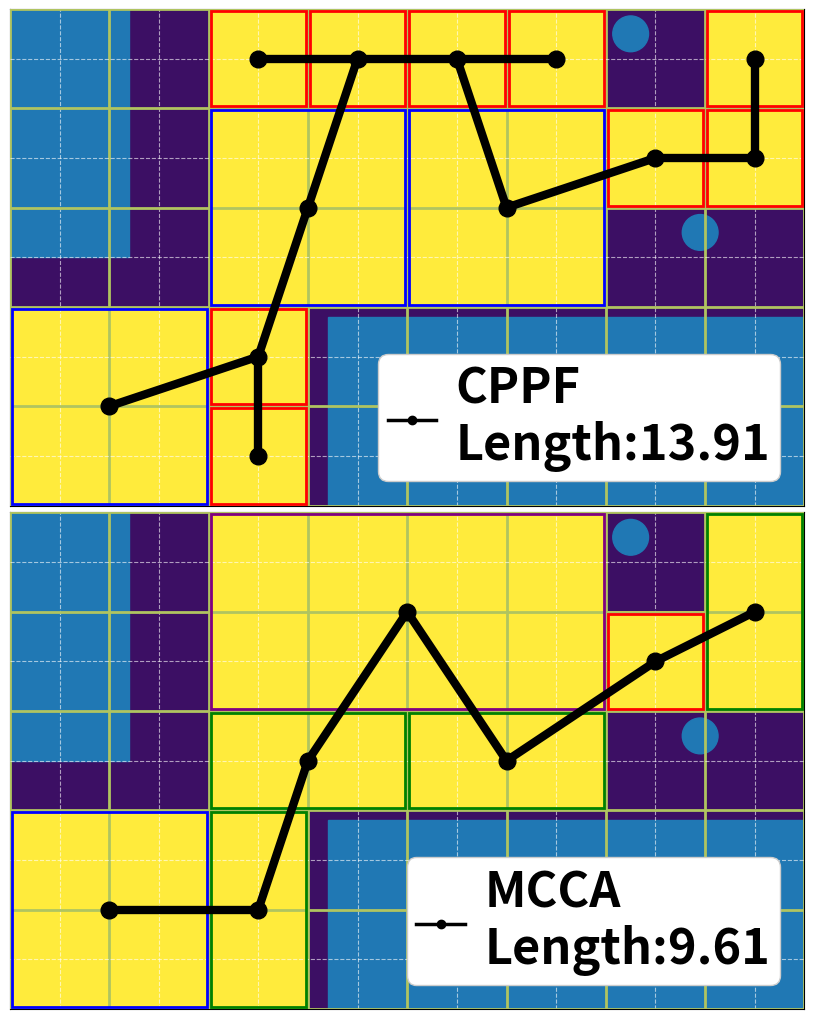

Write Python code to recreate this figure. (Note: this script raises an exception after producing the figure.)
import os
import matplotlib.pyplot as plt
import numpy as np
import matplotlib.patches as patches
import matplotlib.lines as mlines  # Import mlines to create custom legend handles

def draw_single_grid(ax, custom_boxes, black_lines, scheme_name):
    """Draw a single grid world on the specified subplot (ax)"""
    
    # 1. Define the color mapping and map
    colors = {
        0: [32/255, 118/255, 180/255],  # Blue (actual map obstacles)
        1: [60/255, 15/255, 100/255],   # Purple (discretized obstacles)
        2: [255/255, 235/255, 60/255]   # Yellow (traversable region)
    }
    
    grid_map = np.array([
        [1, 1, 2, 2, 2, 2, 1, 2],
        [1, 1, 2, 2, 2, 2, 2, 2],
        [1, 1, 2, 2, 2, 2, 1, 1],
        [2, 2, 2, 1, 1, 1, 1, 1],
        [2, 2, 2, 1, 1, 1, 1, 1]
    ])

    # 2. Generate and render the base-map image using vectorized operations
    img = np.zeros((5, 8, 3))
    for key, color in colors.items():
        img[grid_map == key] = color
    ax.imshow(img, extent=[0, 8, 5, 0], zorder=1)
    
    # 3. Draw static simulated obstacles (add in a batch)
    obstacles = [
        patches.Circle((6.25, 0.25), 0.18, color='#2078B4', zorder=2),
        patches.Circle((6.95, 2.25), 0.18, color='#2078B4', zorder=2),
        patches.Rectangle((0.0, 0.0), 1.2, 2.5, color='#2078B4', zorder=2),
        patches.Rectangle((3.2, 3.1), 4.8, 1.9, color='#2078B4', zorder=2)
    ]
    for obs in obstacles:
        ax.add_patch(obs)

    # 4. Configure grid lines
    ax.set_xticks(np.arange(0, 9, 1))
    ax.set_yticks(np.arange(0, 6, 1))
    ax.set_xticks(np.arange(0, 8.5, 0.5), minor=True)
    ax.set_yticks(np.arange(0, 5.5, 0.5), minor=True)

    ax.grid(which='major', color='#B0C460', linestyle='-', linewidth=2, zorder=5)
    ax.grid(which='minor', color='white', linestyle='--', linewidth=0.8, alpha=0.6, zorder=5)
    ax.set_axisbelow(False) # Allow grid lines to appear above other elements

    # 5. Draw the contracted borders
    margin = 0.02 
    for cx, cy, w, h, color in custom_boxes:
        draw_w, draw_h = w - 2 * margin, h - 2 * margin
        ax.add_patch(patches.Rectangle(
            (cx - draw_w / 2, cy - draw_h / 2), draw_w, draw_h,
            fill=False, edgecolor=color, linewidth=2, zorder=6
        ))

    # 6. Draw black search-tree edges, calculate distances, and draw nodes
    all_points = set()
    total_length = 0.0
    for p1, p2 in black_lines:
        # Draw edges
        ax.plot([p1[0], p2[0]], [p1[1], p2[1]], 'k-', linewidth=6.0, zorder=9)
        # Collect endpoints
        all_points.update([p1, p2])
        # Accumulate length
        total_length += np.hypot(p2[0] - p1[0], p2[1] - p1[1])

    # Draw black dots at junctions
    for x, y in all_points:
        ax.plot(x, y, 'ko', markersize=12, zorder=10)
    
    # 7. Hide axis labels and retain only the grid
    ax.tick_params(which='both', bottom=False, left=False, labelbottom=False, labelleft=False)

    # ★★★ 8. Show the scheme name and total path length in a top-center legend ★★★
    # Use a black line with black circular markers as the legend handle
    legend_handle = mlines.Line2D([], [], color='k', marker='o', markersize=6, linewidth=2.5,
                                label=f'{scheme_name}\nLength:{total_length:.2f}')

    # Place the legend near the upper center of the axes and store the returned legend object
    # Place the legend in the lower right and configure its spacing
    leg = ax.legend(handles=[legend_handle], 
                    loc='lower right', 
                    prop={'size': 35, 'weight': 'bold'}, 
                    framealpha=1.0,
                    borderpad=0.2,       # [Key] Set the padding between the legend border and its contents (default 0.4)
                    handlelength=1.0,    # [Key] Set the length of the black line handle (default 2.0)
                    handletextpad=0.4    # [Key] Set the gap between the black line and text (default 0.8)
                   )

    # Explicitly set the legend zorder to 20 so it appears above all other plot elements
    leg.set_zorder(20)


def draw_grid_world():
    # 1. Correct the canvas aspect ratio: width 8, height 10 (5*2), matching the data
    fig, axes = plt.subplots(2, 1, figsize=(8, 10))
    
    # --- First dataset ---
    boxes_1 = [
        [6.5, 1.5, 1.0, 1.0, 'red'], [7.5, 1.5, 1.0, 1.0, 'red'],
        [7.5, 0.5, 1.0, 1.0, 'red'], [2.5, 3.5, 1.0, 1.0, 'red'],  
        [2.5, 4.5, 1.0, 1.0, 'red'], [2.5, 0.5, 1.0, 1.0, 'red'],
        [3.5, 0.5, 1.0, 1.0, 'red'], [4.5, 0.5, 1.0, 1.0, 'red'],
        [5.5, 0.5, 1.0, 1.0, 'red'], [1.0, 4.0, 2.0, 2.0, 'blue'],
        [3.0, 2.0, 2.0, 2.0, 'blue'], [5.0, 2.0, 2.0, 2.0, 'blue'],
    ]
    lines_1 = [
        [(1.0, 4.0), (2.5, 3.5)], [(2.5, 3.5), (2.5, 4.5)],
        [(2.5, 3.5), (3.0, 2.0)], [(3.0, 2.0), (3.5, 0.5)],
        [(2.5, 0.5), (5.5, 0.5)], [(4.5, 0.5), (5.0, 2.0)],
        [(5.0, 2.0), (6.5, 1.5)], [(6.5, 1.5), (7.5, 1.5)],
        [(7.5, 1.5), (7.5, 0.5)]
    ]

    # --- Second dataset ---
    boxes_2 = [
        [6.5, 1.5, 1.0, 1.0, 'red'],  
        [7.5, 1.0, 1.0, 2.0, 'green'],  
        [5.0, 2.5, 2.0, 1.0, 'green'],  
        [3.0, 2.5, 2.0, 1.0, 'green'],
        [2.5, 4.0, 1.0, 2.0, 'green'],
        [1.0, 4.0, 2.0, 2.0, 'blue'],
        [4.0, 1.0, 4.0, 2.0, 'purple'],
    ]
    lines_2 = [
        [(1.0, 4.0), (2.5, 4.0)], [(2.5, 4.0), (3.0, 2.5)],
        [(3.0, 2.5), (4.0, 1.0)], [(4.0, 1.0), (5.0, 2.5)],
        [(5.0, 2.5), (6.5, 1.5)], [(6.5, 1.5), (7.5, 1.0)]
    ]

    # Draw two subplots
    draw_single_grid(axes[0], boxes_1, lines_1, "CPPF")
    draw_single_grid(axes[1], boxes_2, lines_2, "MCCA")

    # 1. Set outer padding pad to 0 to remove margins; use h_pad to separate the stacked subplots
    # h_pad can be adjusted as needed, for example to 1.5, 2.0, or 3.0
    plt.tight_layout(pad=0, h_pad=0.5) 
    
    script_dir = os.path.dirname(os.path.abspath(__file__))
    output_path = os.path.join(script_dir, 'compare-grid.png')
    
    # 2. Remove excess whitespace when saving
    fig.savefig(output_path, dpi=200, bbox_inches='tight', pad_inches=0)

if __name__ == "__main__":
    draw_grid_world()
